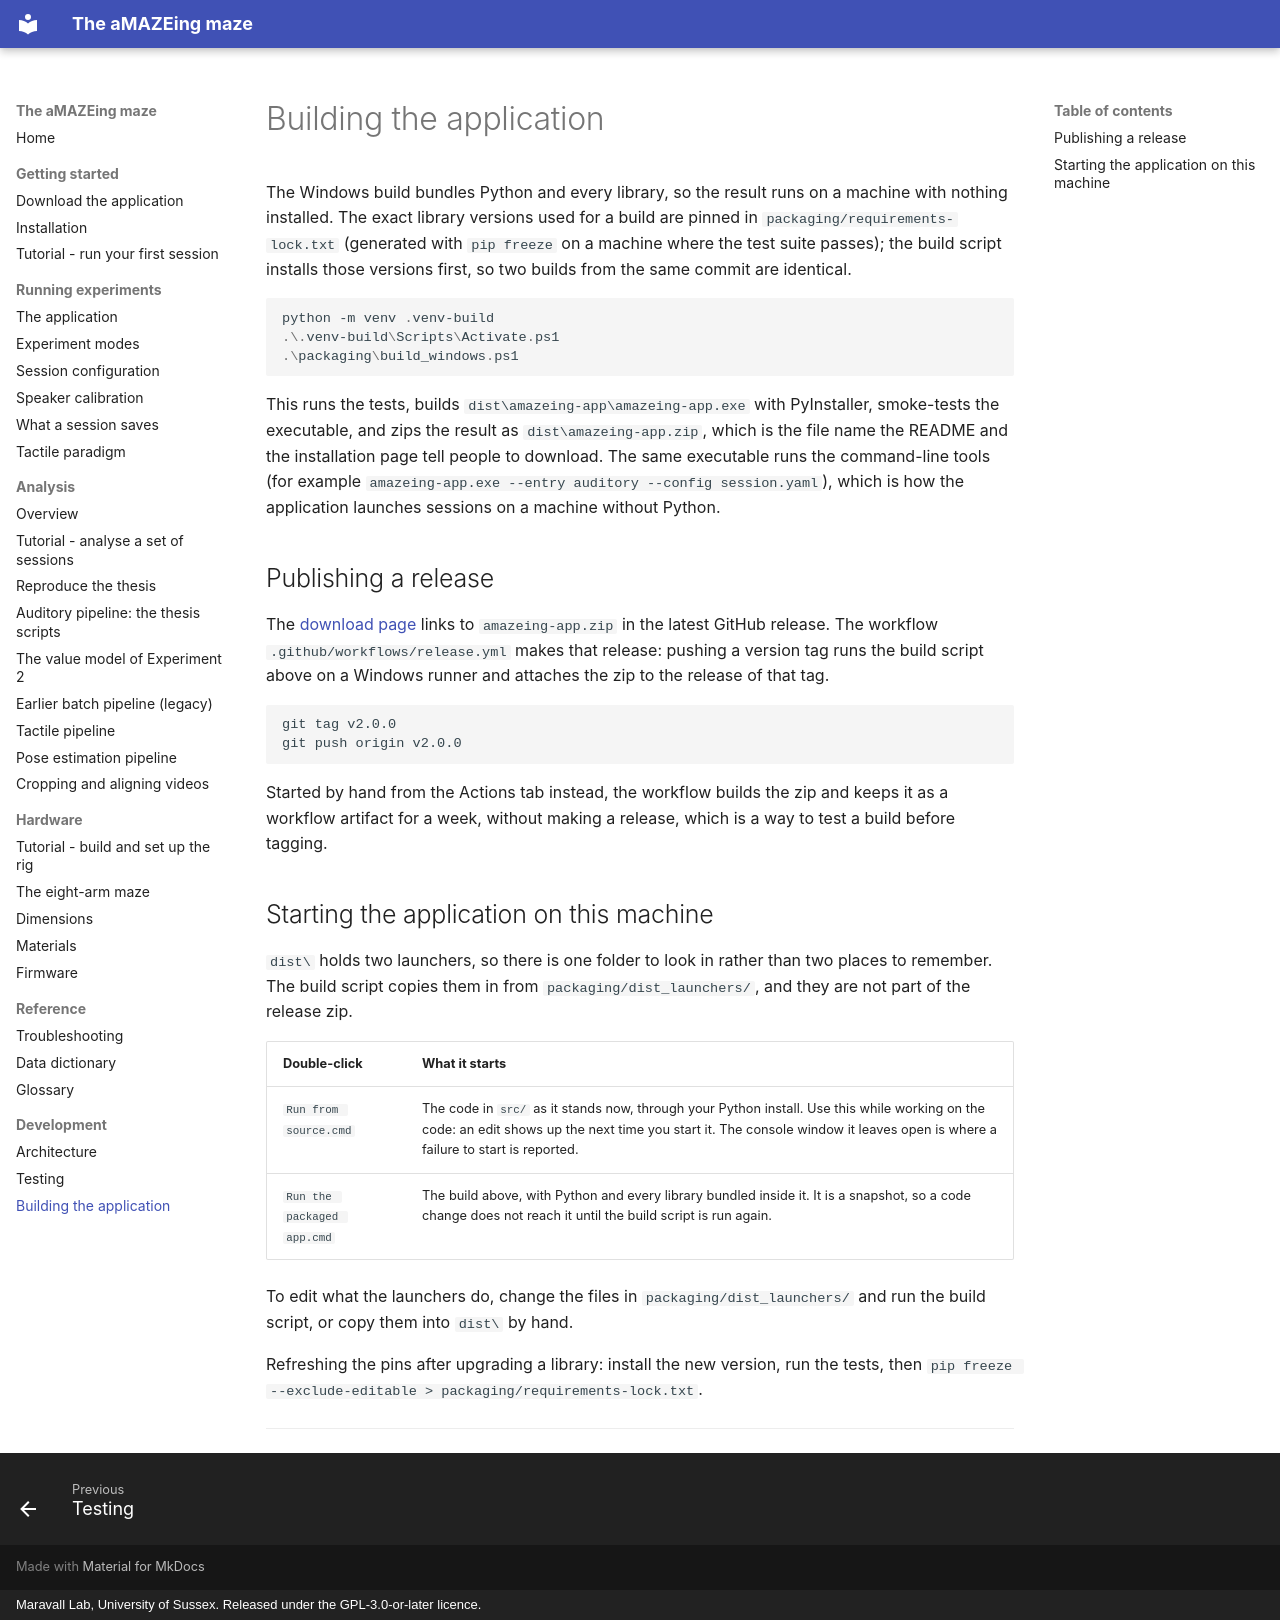

repository: MaravallLab/aMAZEing-maze · page: development/packaging/index.html · generator: mkdocs · copyright: Maravall Lab, University of Sussex. Released under the GPL-3.0-or-later licence.

# Building the application

The Windows build bundles Python and every library, so the result runs on a machine with nothing installed. The exact library versions used for a build are pinned in `packaging/requirements-lock.txt` (generated with `pip freeze` on a machine where the test suite passes); the build script installs those versions first, so two builds from the same commit are identical.

```powershell
python -m venv .venv-build
.\.venv-build\Scripts\Activate.ps1
.\packaging\build_windows.ps1
```

This runs the tests, builds `dist\amazeing-app\amazeing-app.exe` with PyInstaller, smoke-tests the executable, and zips the result as `dist\amazeing-app.zip`, which is the file name the README and the installation page tell people to download. The same executable runs the command-line tools (for example `amazeing-app.exe --entry auditory --config session.yaml`), which is how the application launches sessions on a machine without Python.

## Publishing a release

The [download page](../getting-started/download.md) links to `amazeing-app.zip` in the latest GitHub release. The workflow `.github/workflows/release.yml` makes that release: pushing a version tag runs the build script above on a Windows runner and attaches the zip to the release of that tag.

```bash
git tag v2.0.0
git push origin v2.0.0
```

Started by hand from the Actions tab instead, the workflow builds the zip and keeps it as a workflow artifact for a week, without making a release, which is a way to test a build before tagging.

## Starting the application on this machine

`dist\` holds two launchers, so there is one folder to look in rather than two places to remember. The build script copies them in from `packaging/dist_launchers/`, and they are not part of the release zip.

| Double-click | What it starts |
|---|---|
| `Run from source.cmd` | The code in `src/` as it stands now, through your Python install. Use this while working on the code: an edit shows up the next time you start it. The console window it leaves open is where a failure to start is reported. |
| `Run the packaged app.cmd` | The build above, with Python and every library bundled inside it. It is a snapshot, so a code change does not reach it until the build script is run again. |

To edit what the launchers do, change the files in `packaging/dist_launchers/` and run the build script, or copy them into `dist\` by hand.

Refreshing the pins after upgrading a library: install the new version, run the tests, then `pip freeze --exclude-editable > packaging/requirements-lock.txt`.

---
